Run: headless pygame with SDL's dummy video driver; simulated clock (each Clock.tick advances the game by its frame time, no real sleeping); random seed 0; keys injected as events and as key.get_pressed() state; no mouse input.
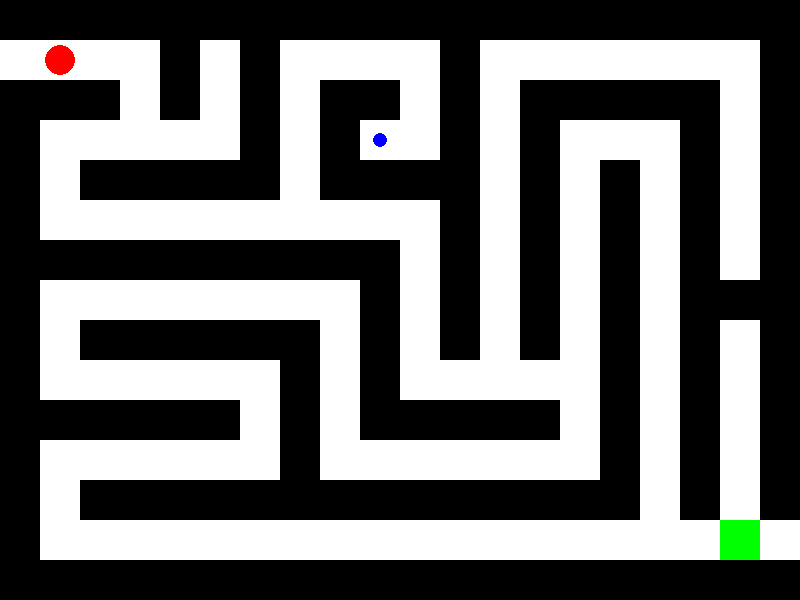
Frame 1 of 4 · flips 1–60 · no input
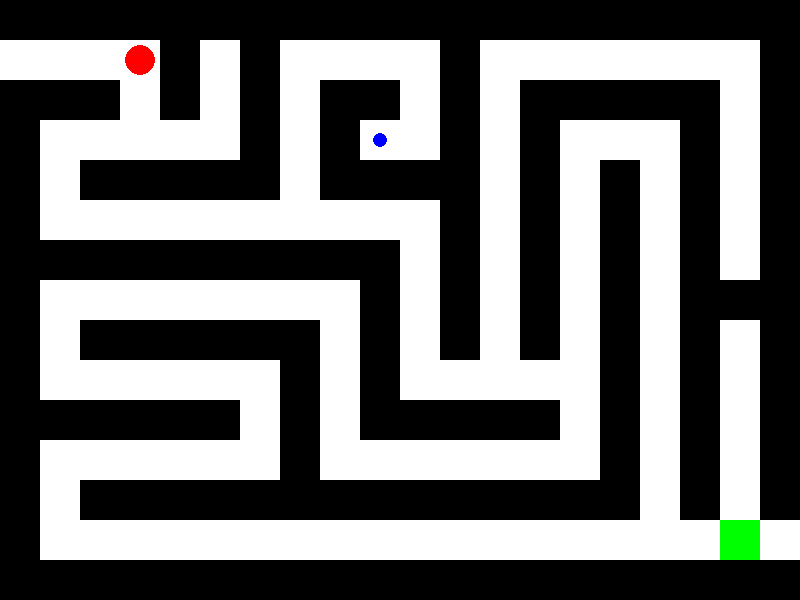
Frame 2 of 4 · flips 61–180 · tapped SPACE, RETURN · held RIGHT (→), D
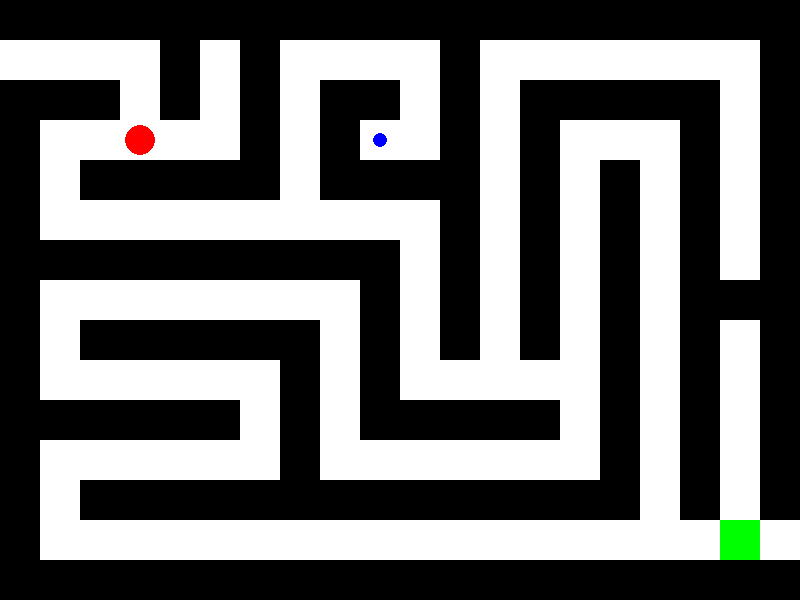
Frame 3 of 4 · flips 181–300 · held DOWN (↓), S
Frame 4 of 4 · flips 301–420 · held LEFT (←), A, UP (↑), W · screen same as frame 2, image omitted

The pygame program that drew these frames:

'''
这是注释：
左上是起点，右下是终点，玩家通过ASDW移动，注意提前调整键盘至 “英文模式 ”。
迷宫为 15 行，20 列，注意编程默认从 “0” 开始计数。每个格子均有对应坐标，注释在迷宫数组的右侧。
蓝色小点为缩小药水的位置，玩家碰撞到药水会变小。
(11, 9) 和 (13, 9) 为特殊格子，检测到玩家变小后才允许通过。添加图片素材时这两个格子需要和正常道路的格子区分开，显示出这里是需要喝药水变小才能通过的窄路。
    例如正常格子是草地素材，这里就是藤蔓素材。
'''


import pygame
import sys

# 初始化Pygame
pygame.init()

# 常量
WIDTH, HEIGHT = 800, 600 # 设置窗口宽度和高度
TILE_SIZE = 40 # 每个格子的大小
PLAYER_RADIUS = 15 # 玩家角色的半径
PLAYER_COLOR = "red" # 玩家角色的颜色
BACKGROUND_COLOR = "white" # 背景颜色
MAZE_COLOR = "black" # 迷宫墙壁颜色
ITEM_COLOR = "blue" # 道具颜色
FPS = 30 # 帧率
PLAYER_SPEED = 5 # 玩家移动速度
# 新加的
PLAYER_SPEED = TILE_SIZE  # 每次移动一个格子

# 迷宫布局（1表示墙壁，0表示路径）
MAZE = [
    [1, 1, 1, 1, 1, 1, 1, 1, 1, 1, 1, 1, 1, 1, 1, 1, 1, 1, 1, 1],  # (0,0) (1,0) ... (19,0)
    [0, 0, 0, 0, 1, 0, 1, 0, 0, 0, 0, 1, 0, 0, 0, 0, 0, 0, 0, 1],  # (0,1) (1,1) ... (19,1)
    [1, 1, 1, 0, 1, 0, 1, 0, 1, 1, 0, 1, 0, 1, 1, 1, 1, 1, 0, 1],  # (0,2) (1,2) ... (19,2)
    [1, 0, 0, 0, 0, 0, 1, 0, 1, 0, 0, 1, 0, 1, 0, 0, 0, 1, 0, 1],  # (0,3) (1,3) ... (19,3)
    [1, 0, 1, 1, 1, 1, 1, 0, 1, 1, 1, 1, 0, 1, 0, 1, 0, 1, 0, 1],  # (0,4) (1,4) ... (19,4)
    [1, 0, 0, 0, 0, 0, 0, 0, 0, 0, 0, 1, 0, 1, 0, 1, 0, 1, 0, 1],  # (0,5) (1,5) ... (19,5)
    [1, 1, 1, 1, 1, 1, 1, 1, 1, 1, 0, 1, 0, 1, 0, 1, 0, 1, 0, 1],  # (0,6) (1,6) ... (19,6)
    [1, 0, 0, 0, 0, 0, 0, 0, 0, 1, 0, 1, 0, 1, 0, 1, 0, 1, 1, 1],  # (0,7) (1,7) ... (19,7)
    [1, 0, 1, 1, 1, 1, 1, 1, 0, 1, 0, 1, 0, 1, 0, 1, 0, 1, 0, 1],  # (0,8) (1,8) ... (19,8)
    [1, 0, 0, 0, 0, 0, 0, 1, 0, 1, 0, 0, 0, 0, 0, 1, 0, 1, 0, 1],  # (0,9) (1,9) ... (19,9)
    [1, 1, 1, 1, 1, 1, 0, 1, 0, 1, 1, 1, 1, 1, 0, 1, 0, 1, 0, 1],  # (0,10) (1,10) ... (19,10)
    [1, 0, 0, 0, 0, 0, 0, 1, 0, 0, 0, 0, 0, 0, 0, 1, 0, 1, 0, 1],  # (0,11) (1,11) ... (19,11)
    [1, 0, 1, 1, 1, 1, 1, 1, 1, 1, 1, 1, 1, 1, 1, 1, 0, 1, 0, 1],  # (0,12) (1,12) ... (19,12)
    [1, 0, 0, 0, 0, 0, 0, 0, 0, 0, 0, 0, 0, 0, 0, 0, 0, 0, 0, 0],  # (0,13) (1,13) ... (19,13)
    [1, 1, 1, 1, 1, 1, 1, 1, 1, 1, 1, 1, 1, 1, 1, 1, 1, 1, 1, 1]   # (0,14) (1,14) ... (19,14)
]

# 玩家起始位置
player_pos = [1 * TILE_SIZE + TILE_SIZE // 2, 1 * TILE_SIZE + TILE_SIZE // 2]
# 道具位置（用来缩小玩家）
item_pos = [9 * TILE_SIZE + TILE_SIZE // 2, 3 * TILE_SIZE + TILE_SIZE // 2]
# 出口位置
exit_pos = (18, 13)

# 设置显示窗口
screen = pygame.display.set_mode((WIDTH, HEIGHT)) # 创建窗口
pygame.display.set_caption("Maze Game") # 设置窗口标题
clock = pygame.time.Clock() # 创建时钟对象，用于控制帧率

def draw_maze():
    for y, row in enumerate(MAZE):
        for x, tile in enumerate(row):
            if tile == 1:
                pygame.draw.rect(screen, MAZE_COLOR, (x * TILE_SIZE, y * TILE_SIZE, TILE_SIZE, TILE_SIZE))

def is_colliding(pos1, pos2, radius):
    return (pos1[0] - pos2[0]) ** 2 + (pos1[1] - pos2[1]) ** 2 < radius ** 2 # 检查两个圆形是否碰撞

def can_move(new_pos, radius, player_shrunk):
    # 检查新位置是否在迷宫边界内，并且不与墙壁碰撞
    grid_x = new_pos[0] // TILE_SIZE
    grid_y = new_pos[1] // TILE_SIZE
    if 0 <= grid_x < len(MAZE[0]) and 0 <= grid_y < len(MAZE):
        if MAZE[grid_y][grid_x] == 0:
            # 检查特殊狭窄的格子
            if (grid_x, grid_y) in [(11, 9), (13, 9)]: # 特殊狭窄位置
                return player_shrunk  # 只有在玩家变小的情况下才能通过
            return True
    return False

player_shrunk = False
last_move_time = 0
move_cooldown = 100

running = True
while running:
    for event in pygame.event.get():
        if event.type == pygame.QUIT:
            running = False

    # 检查按键并更新位置
    current_time = pygame.time.get_ticks()
    keys = pygame.key.get_pressed()
    new_pos = player_pos[:]
        
    if current_time - last_move_time >= move_cooldown:
        if keys[pygame.K_w]:  # 向上移动
            new_pos[1] -= PLAYER_SPEED
        elif keys[pygame.K_s]:  # 向下移动
            new_pos[1] += PLAYER_SPEED
        elif keys[pygame.K_a]:  # 向左移动
            new_pos[0] -= PLAYER_SPEED
        elif keys[pygame.K_d]:  # 向右移动
            new_pos[0] += PLAYER_SPEED
        
        if can_move(new_pos, PLAYER_RADIUS, player_shrunk):
            player_pos = new_pos  # 只有在合法的情况下才更新位置
            last_move_time = current_time  # 更新移动时间        

    # 新加的
    # 绘制屏幕
    screen.fill(BACKGROUND_COLOR) # 填充背景颜色
    draw_maze() # 绘制迷宫
    pygame.draw.circle(screen, PLAYER_COLOR, player_pos, PLAYER_RADIUS if not player_shrunk else PLAYER_RADIUS // 2) # 绘制玩家角色
    pygame.draw.circle(screen, ITEM_COLOR, item_pos, PLAYER_RADIUS // 2) # 绘制道具
    pygame.draw.rect(screen, "green", (exit_pos[0] * TILE_SIZE, exit_pos[1] * TILE_SIZE, TILE_SIZE, TILE_SIZE)) # 绘制出口

    # 检查与道具的碰撞
    if is_colliding(player_pos, item_pos, PLAYER_RADIUS):
        player_shrunk = True

    pygame.display.flip()
    clock.tick(FPS)

pygame.quit()
sys.exit()
